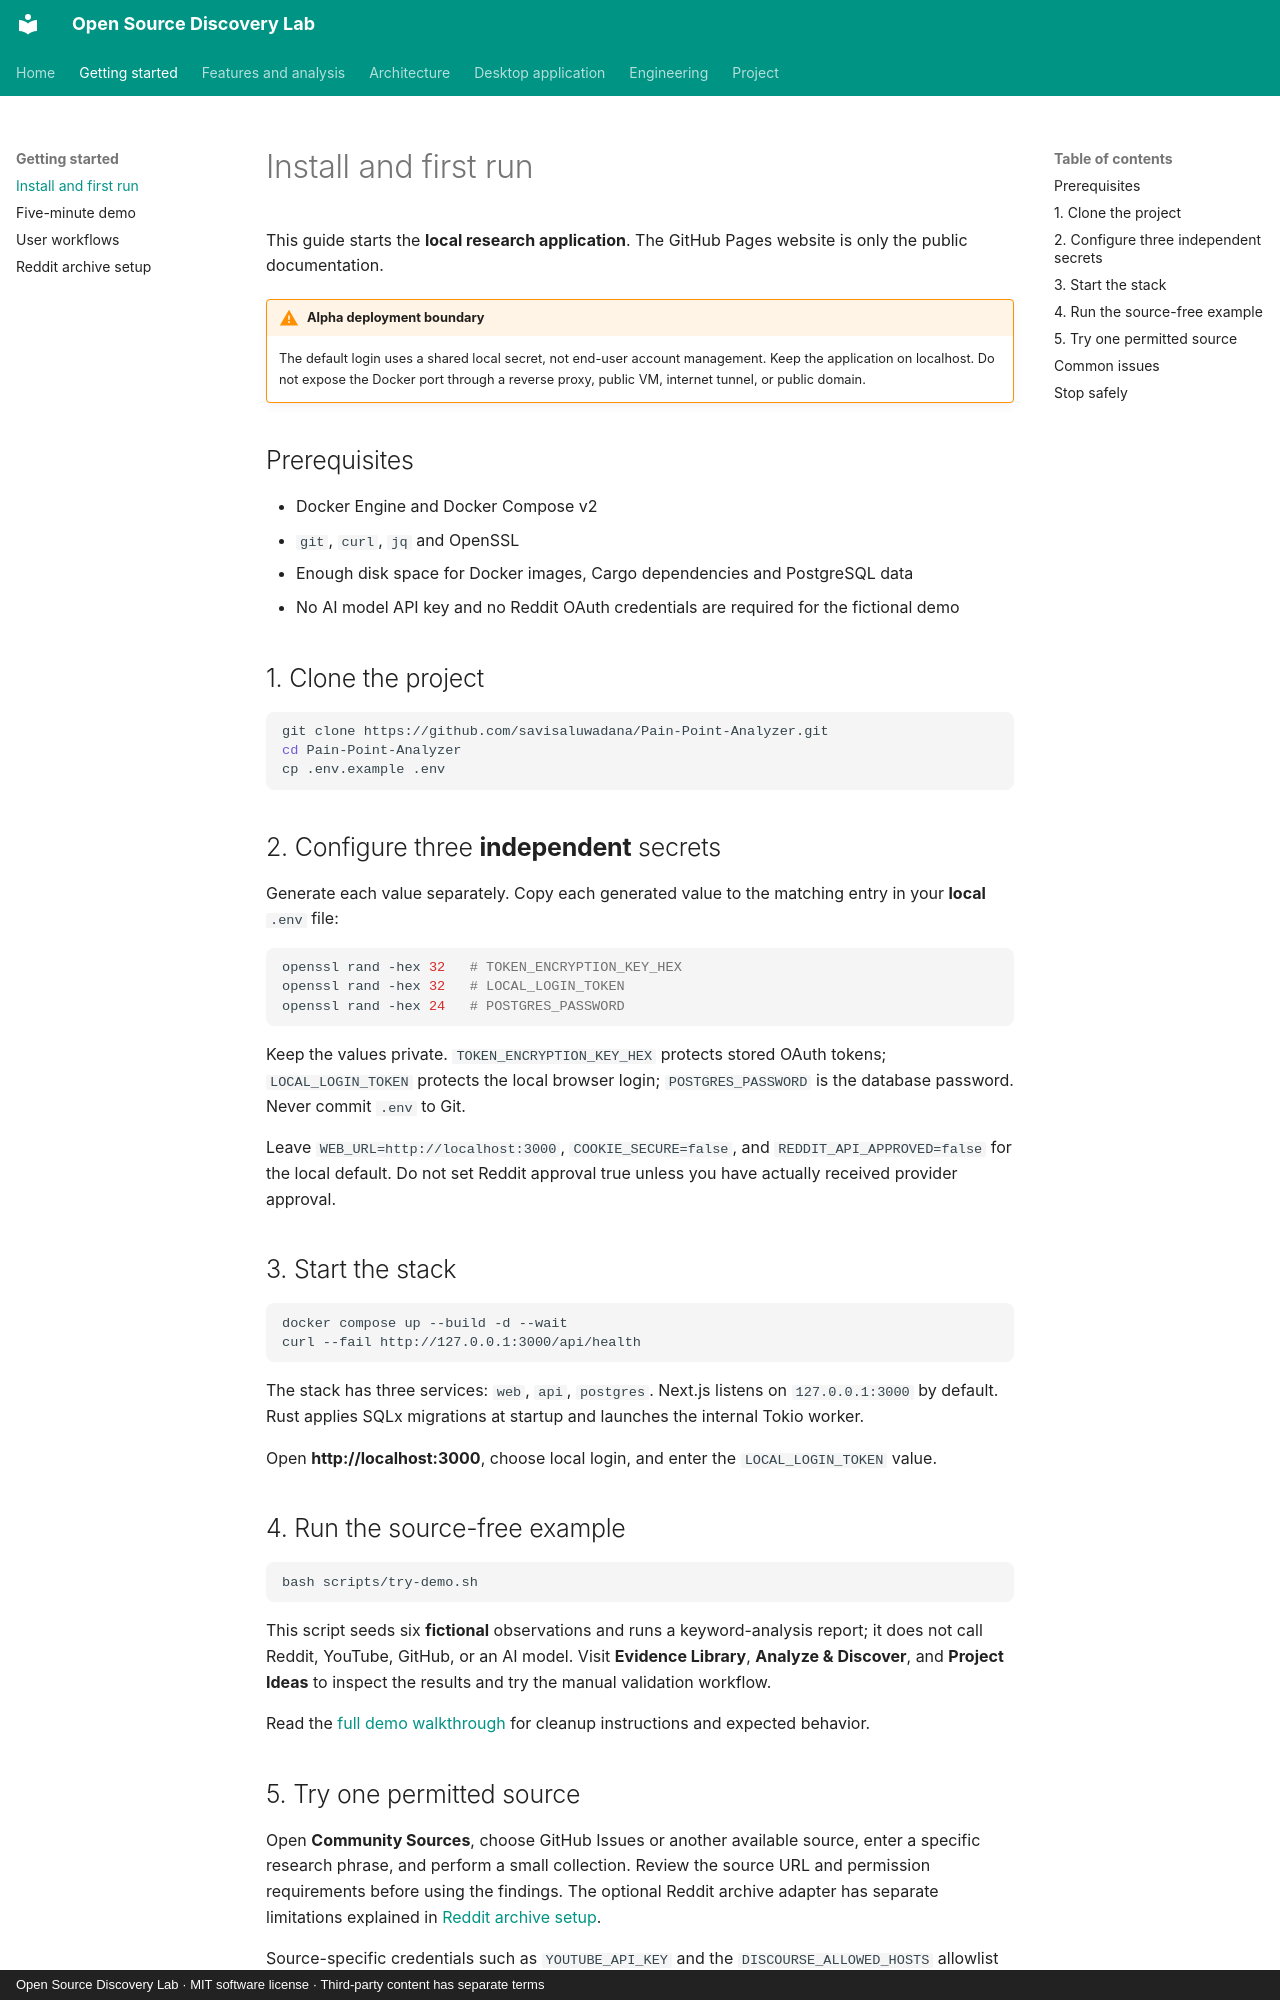

repository: savisaluwadana/Pain-Point-Analyzer · page: GETTING_STARTED/index.html · generator: mkdocs · copyright: Open Source Discovery Lab · MIT software license · Third-party content has separate terms

# Install and first run

This guide starts the **local research application**. The GitHub Pages website is only the public documentation.

!!! warning "Alpha deployment boundary"
    The default login uses a shared local secret, not end-user account management.
    Keep the application on localhost. Do not expose the Docker port through a
    reverse proxy, public VM, internet tunnel, or public domain.

## Prerequisites

- Docker Engine and Docker Compose v2
- `git`, `curl`, `jq` and OpenSSL
- Enough disk space for Docker images, Cargo dependencies and PostgreSQL data
- No AI model API key and no Reddit OAuth credentials are required for the fictional demo

## 1. Clone the project

```bash
git clone https://github.com/savisaluwadana/Pain-Point-Analyzer.git
cd Pain-Point-Analyzer
cp .env.example .env
```

## 2. Configure three **independent** secrets

Generate each value separately. Copy each generated value to the matching
entry in your **local** `.env` file:

```bash
openssl rand -hex 32   # TOKEN_ENCRYPTION_KEY_HEX
openssl rand -hex 32   # LOCAL_LOGIN_TOKEN
openssl rand -hex 24   # POSTGRES_PASSWORD
```

Keep the values private. `TOKEN_ENCRYPTION_KEY_HEX` protects stored OAuth tokens;
`LOCAL_LOGIN_TOKEN` protects the local browser login; `POSTGRES_PASSWORD`
is the database password. Never commit `.env` to Git.

Leave `WEB_URL=http://localhost:3000`, `COOKIE_SECURE=false`, and
`REDDIT_API_APPROVED=false` for the local default. Do not set Reddit approval
true unless you have actually received provider approval.

## 3. Start the stack

```bash
docker compose up --build -d --wait
curl --fail http://127.0.0.1:3000/api/health
```

The stack has three services: `web`, `api`, `postgres`. Next.js listens on
`127.0.0.1:3000` by default. Rust applies SQLx migrations at startup and
launches the internal Tokio worker.

Open **http://localhost:3000**, choose local login, and enter the
`LOCAL_LOGIN_TOKEN` value.

## 4. Run the source-free example

```bash
bash scripts/try-demo.sh
```

This script seeds six **fictional** observations and runs a keyword-analysis
report; it does not call Reddit, YouTube, GitHub, or an AI model. Visit
**Evidence Library**, **Analyze & Discover**, and **Project Ideas** to inspect
the results and try the manual validation workflow.

Read the [full demo walkthrough](DEMO.md) for cleanup instructions and expected
behavior.
